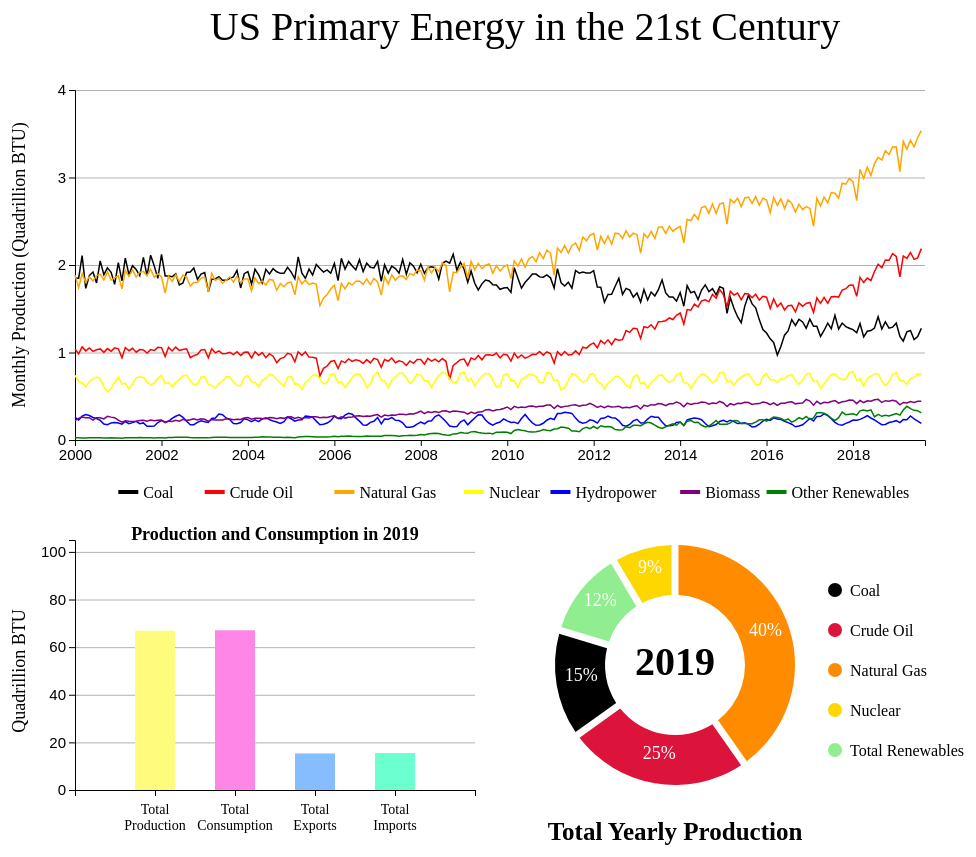
D3 v4 page, settled after 480 driven frames (8 s of simulated time); the page loaded 1 data file(s).



		var w = 1000;
		var h = 900;
		var margin = 50;
		var graph3_center = [w*3/4-margin, h*3/4]

		var rowConvert = function(dat) {
			var parseTime = d3.timeParse("%Y %B");
			return {
					date: parseTime(dat.yearmonth),
					coal: parseFloat(dat.coal_production),
					oil: parseFloat(dat.oil_production),
					gas: parseFloat(dat.gas_production),
					total_ff: parseFloat(dat.FF_production),
					nuclear: parseFloat(dat.nuclear_production),
					hydro: parseFloat(dat.hydro_production),
					geo: parseFloat(dat.geothermal_production),
					solar: parseFloat(dat.solar_production),
					wind: parseFloat(dat.wind_production),
					biomass: parseFloat(dat.biomass_production),
					total_ren: parseFloat(dat.renewable_production),
					tot_production: parseFloat(dat.totalprimary_production),
					ff_consumption: parseFloat(dat.ff_consumption),
					nuc_consumption: parseFloat(dat.nuclear_consumption),
					ren_consumption: parseFloat(dat.renewable_consumption),
					tot_consumption: parseFloat(dat.totalprimary_consumption),
					imports: parseFloat(dat.primary_imports),
					exports: parseFloat(dat.primary_exports)
				};
		}

		var dataset;
		d3.csv("Energydata.csv", rowConvert, function(dat) {
			dataset = dat;
			make_visualization(dataset);
		})

		var make_visualization = function(dat) {

			var svg = d3.select("body").append("svg").attr("width", w+margin+150).attr("height", h+margin);

			// scales graph 1 - lineplot
			var xScale1 = d3.scaleTime()
				.domain([new Date("2000-01-01"), new Date("2019-09-01")])
				.range([margin*2,w-margin]);

			var yScale1 = d3.scaleLinear()
				.domain([0, 4])	// highest value is total ff production at 7 quad BTU; if totals are not included adjust
				.range([400+margin, margin*2]);


			// axes for graph 1
			svg.append("g")         
    			.attr("class", "grid")
    			.attr("transform", "translate(" + margin*2 + "," + 0 + ")")
    			.call(d3.axisLeft()
    				.scale(yScale1)
    				.ticks(4)
        			.tickSize(-w+(margin*3), 0, 0)
        			.tickFormat(""));
            svg.append("g")
				.attr("class", "axis")
				.attr("transform", "translate(" + margin*2 + "," + 0 + ")")
				.call(d3.axisLeft()
					.scale(yScale1)
					.ticks(4));
			svg.append("g")
				.attr("class", "axis")
				.attr("transform", "translate(" + 0 + "," + (400+margin) + ")")
				.call(d3.axisBottom()
					.scale(xScale1));


			sources = [["coal", "Coal"],["oil", "Crude Oil"],["gas", "Natural Gas"], ["nuclear", "Nuclear"], ["hydro", "Hydropower"],["biomass", "Biomass"]];
			colors = ["black","red","orange","yellow","blue","purple", "green"];

			//Loop through the source variables to plot
			for (i=0;i<sources.length;i++) {
				var s = sources[i][0];

				var line = d3.line()
					.x(function(d) {return xScale1(d.date);})
					.y(function(d) {return yScale1(d[s]);})

				svg.append("path")
					.datum(dat)
					.attr("fill", "none")
					.attr("class", "line")
					.attr("d", line)
					.attr("stroke-width", 1.5)
					.attr("stroke", colors[i]);

			};

			// renewable totals
			var line = d3.line()
				.x(function(d) {return xScale1(d.date);})
				.y(function(d) {return yScale1(d.geo+d.wind+d.solar);})

			svg.append("path")
				.datum(dat)
				.attr("fill", "none")
				.attr("class", "line")
				.attr("d", line)
				.attr("stroke-width", 1.5)
				.attr("stroke", "green");

			svg.append("text")
				.attr("x", margin)
				.attr("y", yScale1(2))
				.attr("transform", "rotate(-90,"+margin+"," + (yScale1(2)) + ")")
				.text("Monthly Production (Quadrillion BTU)")
				.attr("font-size", "18px")
				.style("text-anchor", "middle")
				.attr("font-family", "Gill Sans", "sans-serif");

			svg.append("text")
				.attr("x", w/2+margin)
				.attr("y", margin)
				.text("US Primary Energy in the 21st Century")
				.attr("font-size", "40px")
				.style("text-anchor", "middle")
				.attr("font-family", "Gill Sans", "sans-serif");

			// legend for line plot
			legendgroup = svg.append("g").attr("id", "legendgroup");
			var positions = [new Date(2001,0,1),new Date(2003,0,1),new Date(2006,0,1),new Date(2009,0,1),new Date(2011,0,1),new Date(2014,0,1),new Date(2016,0,1)]
			for (i=0;i<sources.length;i++) {
				legendgroup.append("rect")
					.attr("x", xScale1(positions[i]))
					.attr("y", 400 + 2*margin)
					.attr("width", 20)
					.attr("height", 4)
					.attr("fill", colors[i]);

				svg.append("text")
					.attr("x", xScale1(positions[i])+25)
					.attr("y", 400+ 2*margin+8)
					.text(sources[i][1])
					.attr("font-size", "16px")
					.attr("font-family", "Gill Sans", "sans-serif");
			}
			legendgroup.append("rect")
					.attr("x", xScale1(positions[6]))
					.attr("y", 400 + 2*margin)
					.attr("width", 20)
					.attr("height", 4)
					.attr("fill", "green");
			svg.append("text")
					.attr("x", xScale1(positions[6])+25)
					.attr("y", 400+ 2*margin+8)
					.text("Other Renewables")
					.attr("font-size", "16px")
					.attr("font-family", "Gill Sans", "sans-serif");

			year_sections = [];
			for (i=2000;i<2019;i++) {
				year_sections.push([new Date(i,0,1), new Date(i,11,31)]);
			}
			year_sections.push([new Date(2019,0,1), new Date(2019,8,1)]);	// 2019

			// selection of years
			bars = svg.append("g").attr("id", "bars");
			bars.selectAll("rect")  
   				.data(year_sections)
   				.enter()
   				.append("rect")
   				.attr("width", function(d) {
   					return xScale1(d[1]) - xScale1(d[0]);
   				})
   				.attr("height", 400-margin)
   				.attr("x", function(d) {
   					return xScale1(d[0]);
   				})
   				.attr("y", margin*2)
   				.attr("stroke-width", 0)
   				.attr("fill", "lightgrey")
   				.attr("opacity", 0)
   				.on("mouseover", function(d) {
   					d3.select(this)
   						.attr("opacity", "0.4");

   					var totals = [0,0,0,0];
   					var count = 0;
   					var averages = [0,0,0,0];
   					for (i = 0; i < dat.length; i++) {
						if (dat[i].date.getFullYear() == d[0].getFullYear()) {
							count++;
							totals[0] = totals[0] + dat[i].total_ff;
							totals[1] = totals[1] + dat[i].total_ren;
							totals[2] = totals[2] + dat[i].nuclear;
							totals[3] = totals[3] + dat[i].tot_production;
						}
					}
					for (i=0;i<4;i++) {
						averages[i] = Math.round(totals[i]*100/count)/100;
					}

   					var xpos = parseFloat(d3.select(this).attr("x")) + 60;
					var ypos = margin*2+10;
   					svg.append("rect")
					    .attr("id", "tooltip-box")
					    .attr("x", xpos)
					    .attr("y", ypos)
					    .attr("width", 200)
					    .attr("height", 130)
					    .attr("fill", "white")
					    .attr("rx", 10)
					    .attr("ry", 10)
					    .attr("stroke", "black")
					    .attr("opacity", 0.5);

					svg.append("text")
					    .attr("class", "tooltip")
					    .attr("x", xpos+15)
					    .attr("y", ypos+20)
					    .attr("font-size", "14px")
					    .attr("font-weight", "bold")
					    .attr("font-family", "Gill Sans", "sans-serif")
					    .text("Avg. Monthly Production");
					svg.append("text")
					    .attr("class", "tooltip")
					    .attr("x", xpos+15)
					    .attr("y", ypos+40)
					    .attr("font-size", "12px")
					    .attr("font-weight", "bold")
					    .attr("font-family", "Gill Sans", "sans-serif")
					    .text("(Quadrillion BTU)");
					svg.append("text")
					    .attr("class", "tooltip")
					    .attr("x", xpos+15)
					    .attr("y", ypos+60)
					    .attr("font-size", "14px")
					    .attr("font-family", "Gill Sans", "sans-serif")
					    .text("Fossil Fuels: "+averages[0]);
					svg.append("text")
					    .attr("class", "tooltip")
					    .attr("x", xpos+15)
					    .attr("y", ypos+80)
					    .attr("font-size", "14px")
					    .attr("font-family", "Gill Sans", "sans-serif")
					    .text("Renewables: " +averages[1]);
					svg.append("text")
					    .attr("class", "tooltip")
					    .attr("x", xpos+15)
					    .attr("y", ypos+100)
					    .attr("font-size", "14px")
					    .attr("font-family", "Gill Sans", "sans-serif")
					    .text("Nuclear: " +averages[2]);
					svg.append("text")
					    .attr("class", "tooltip")
					    .attr("x", xpos+15)
					    .attr("y", ypos+120)
					    .attr("font-size", "14px")
					    .attr("font-family", "Gill Sans", "sans-serif")
					    .text("Total Primary: " +averages[3]);

   				})
   				.on("click", function(d) {
   					d3.selectAll("rect").each( function() {
   						if (d3.select(this).attr("fill") == "gold") {
   							d3.select(this).attr("opacity", 0);
   							d3.select(this).attr("fill", "lightgrey");
   						}
   					})
   					d3.select(this)
   						.attr("fill", "gold");

   					// redraw facet graphs
   					redraw_graph2(d[0].getFullYear());
   					redraw_graph3(d[0].getFullYear());
   				})
   				.on("mouseout", function() {
    				if (d3.select(this).attr("fill") == "lightgrey") {
    					d3.select(this).attr("opacity", 0);
    				}
    				svg.selectAll("text.tooltip").remove();
    				svg.select("#tooltip-box").remove();
				});

			// aggregate data for this year
			pie_sources = ["coal","oil","gas","nuclear","renewable"];
			pie_colors = ["black","crimson","darkorange","gold","lightgreen"];

			agg_data_3 = [["coal", 0], ["oil", 0], ["gas", 0], ["nuclear", 0], ["renewable", 0]];
			agg_data_2 = [["t_produce", 0], ["t_consume", 0], ["t_export", 0], ["t_import", 0]];
			for (i = 0; i < dat.length; i++) {
				if (dat[i].date.getFullYear() == 2019) {
					// for donut
					agg_data_3[0][1] = agg_data_3[0][1] + dat[i].coal;
					agg_data_3[1][1] = agg_data_3[1][1] + dat[i].oil;
					agg_data_3[2][1] = agg_data_3[2][1] + dat[i].gas;
					agg_data_3[3][1] = agg_data_3[3][1] + dat[i].nuclear;
					agg_data_3[4][1] = agg_data_3[4][1] + dat[i].hydro+dat[i].biomass+dat[i].solar+dat[i].wind+dat[i].geo;
					// for bar graph
					agg_data_2[0][1] = agg_data_2[0][1] + dat[i].tot_production;
					agg_data_2[1][1] = agg_data_2[1][1] + dat[i].tot_consumption;
					agg_data_2[2][1] = agg_data_2[2][1] + dat[i].exports;
					agg_data_2[3][1] = agg_data_2[3][1] + dat[i].imports;
				}
			}
			var sum_sources = 0;
			for (i=0;i<5;i++) {
				sum_sources = sum_sources + agg_data_3[i][1];
			}

   			// original graph 2 - 2019
   			// scales for graph 2 - bar graph
			var xScale2 = d3.scaleLinear()
				.domain([0, 5])
				.range([margin*2, w/2]);

			//var max_value = d3.max([agg_data_2[0][1],agg_data_2[1][1],agg_data_2[2][1],agg_data_2[3][1]]);
			var max_value = 105;
			var yScale2 = d3.scaleLinear()
				.domain([0, max_value])
				.range([h-margin*2, 400+3*margin]);

			// axes for graph 2
			svg.append("g")         
    			.attr("id", "grid2")
    			.attr("class", "grid")
    			.attr("transform", "translate(" + margin*2 + "," + 0 + ")")
    			.call(d3.axisLeft()
    				.scale(yScale2)
        			.tickSize(margin*2-w/2, 0, 0)
        			.ticks(6)
        			.tickFormat(""));
            svg.append("g")
				.attr("class", "axis")
				.attr("id", "yaxis2")
				.attr("transform", "translate(" + margin*2 + "," + 0 + ")")
				.call(d3.axisLeft()
					.scale(yScale2)
					.ticks(6));
			svg.append("g")
				.attr("class", "axis")
				.attr("id", "xaxis2")
				.attr("transform", "translate(" + 0 + "," + (h-margin*2) + ")")
				.call(d3.axisBottom()
					.ticks(6)
					.scale(xScale2)
					.tickFormat(""));
			svg.append("text")
				.attr("x", margin)
				.attr("y", yScale2(50))
				.attr("transform", "rotate(-90,"+margin+"," + (yScale2(50)) + ")")
				.text("Quadrillion BTU")
				.attr("font-size", "18px")
				.style("text-anchor", "middle")
				.attr("font-family", "Gill Sans", "sans-serif");
			svg.append("text")
				.attr("id", "yearlabel2")
				.attr("x", xScale2(2.5))
				.attr("y", 400+margin*3)
				.text("Production and Consumption in 2019")
				.attr("font-weight", "bold")
				.attr("font-size", "18px")
				.style("text-anchor", "middle")
				.attr("font-family", "Gill Sans", "sans-serif");
			svg.append("text")
				.attr("id", "yearlabel3")
				.attr("x", graph3_center[0])
				.attr("y", h-margin)
				.text("Total Yearly Production")
				.attr("font-size", "25px")
				.attr("font-weight", "bold")
				.style("text-anchor", "middle")
				.attr("font-family", "Gill Sans", "sans-serif");

			var bar_fills = ["#FFFB7D", "#FE86E6", "#86BDFE", "#6CFFD0"];


			var bargroup = d3.select("svg").append("g").attr("id","bargroup");
			bargroup.selectAll("rect")
				.data(agg_data_2)
				.enter()
				.append("rect")
				.attr("x", function(d, i) {
					return xScale2(i+1)-20;
				})
				.attr("y", function(d) {
					return yScale2(d[1]);
				})
				.attr("width", 40)
				.attr("height", function(d) {
					return h-margin*2-yScale2(d[1]);
				})
				.attr("fill", function(d,i) {
					return bar_fills[i];
				});
				

			// labels
			var labels = [["Total", "Production"], ["Total", "Consumption"], ["Total", "Exports"], ["Total", "Imports"]];
			for (i=1;i<5;i++) {
				svg.append("text")
					.attr("class", "label")
	        		.attr("x", xScale2(i))
					.attr("y", yScale2(-10))
					.text(labels[i-1][0])
					.style("text-anchor", "middle")
					.attr("font-size", "14px")
					.attr("font-family", "Gill Sans", "sans-serif");
				svg.append("text")
					.attr("class", "label")
	        		.attr("x", xScale2(i))
					.attr("y", yScale2(-17))
					.text(labels[i-1][1])
					.style("text-anchor", "middle")
					.attr("font-size", "14px")
					.attr("font-family", "Gill Sans", "sans-serif");
			}


   			// original graph 3 - 2019
   			var pie = d3.pie()
        		.value(function(d) { return d[1]; })

   			var arc = d3.arc()
    			.innerRadius(70)
    			.outerRadius(120)
    			.padAngle(0.05);

			var arcgroup = svg.append("g").attr("id","arcgroup").attr("transform", "translate("+graph3_center[0]+","+graph3_center[1]+")");

			var arcs = arcgroup.selectAll(".arc")
	            .data(pie(agg_data_3))
	            .enter()
	            .append("g")
	            .attr("class", "arc");

			arcs.append("path")
	      		.attr("fill", function(d, i) {
	      			return pie_colors[i];
	      		})
	      		.attr("d", arc);

	      	arcs.append("text")
			    .attr("x", function(d) {
			    	return arc.centroid(d)[0];
			    })
			    .attr("y", function(d) {
			    	return arc.centroid(d)[1];
			    })
			    .attr("text-anchor", "middle")
			    .attr("font-family","Gill Sans","sans-serif")
			    .attr("font-size", "18px")
			    .attr("fill", "white")
			    .text(function(d) {
			    	return Math.round(d.data[1]*100/sum_sources)+"%";
			    });

			svg.append("text")
					.attr("id", "yearlabel")
	        		.attr("x", graph3_center[0])
					.attr("y", graph3_center[1]+10)
					.text("2019")
					.style("text-anchor", "middle")
					.attr("font-weight", "bold")
					.attr("font-size", "40px")
					.attr("font-family", "Gill Sans", "sans-serif");

			// legend for pie plot
			pielegend = svg.append("g").attr("id", "pielegend");
			pie_labels = ["Coal", "Crude Oil", "Natural Gas", "Nuclear", "Total Renewables"];
			for (i=0;i<pie_sources.length;i++) {
				pielegend.append("circle")
					.attr("cy", 400+4*margin + i*40)
					.attr("cx", graph3_center[0]+160)
					.attr("r", 7)
					.attr("fill", pie_colors[i]);
				svg.append("text")
					.attr("x", graph3_center[0]+175)
					.attr("y", 400+4*margin + i*40 + 6)
					.text(pie_labels[i])
					.attr("font-size", "16px")
					.attr("font-family", "Gill Sans", "sans-serif");
			}

   			var redraw_graph2 = function(year) {
   				agg_data_2 = [["t_produce", 0], ["t_consume", 0], ["t_export", 0], ["t_import", 0]];
				for (i = 0; i < dat.length; i++) {
					if (dat[i].date.getFullYear() == year) {
						agg_data_2[0][1] = agg_data_2[0][1] + dat[i].tot_production;
						agg_data_2[1][1] = agg_data_2[1][1] + dat[i].tot_consumption;
						agg_data_2[2][1] = agg_data_2[2][1] + dat[i].exports;
						agg_data_2[3][1] = agg_data_2[3][1] + dat[i].imports;
					}
				}
				//var max_value = d3.max([agg_data_2[0][1],agg_data_2[1][1],agg_data_2[2][1],agg_data_2[3][1]]);
				var yScale2 = d3.scaleLinear()
					.domain([0, max_value])
					.range([h-margin*2, 400+3*margin]);

				// redraw axes 
				svg.select("#grid2")
					.attr("transform", "translate(" + margin*2 + "," + 0 + ")")
	    			.call(d3.axisLeft()
	    				.scale(yScale2)
	        			.tickSize(margin*2-w/2, 0, 0)
	        			.ticks(6)
	        			.tickFormat(""));
				svg.select("#yaxis2")
					.attr("transform", "translate(" + margin*2 + "," + 0 + ")")
					.call(d3.axisLeft()
						.scale(yScale2)
						.ticks(6));
				svg.select("xaxis2")
					.attr("transform", "translate(" + 0 + "," + (h-margin*2) + ")")
						.call(d3.axisBottom()
							.ticks(6)
							.scale(xScale2)
							.tickFormat(""));

				bargroup.selectAll("rect")
					.data(agg_data_2)
					.transition()
					.duration(0)
					.attr("x", function(d, i) {
						return xScale2(i+1)-20;
					})
					.attr("y", function(d) {
						return yScale2(d[1]);
					})
					.attr("width", 40)
					.attr("height", function(d) {
						return h-margin*2-yScale2(d[1]);
					})
					.attr("fill", function(d,i) {
						return bar_fills[i];
					});

				svg.select("#yearlabel2").remove();
				svg.append("text")
				.attr("id", "yearlabel2")
				.attr("x", xScale2(2.5))
				.attr("y", 400+margin*3)
				.text("Production and Consumption in "+year)
				.attr("font-weight", "bold")
				.attr("font-size", "18px")
				.style("text-anchor", "middle")
				.attr("font-family", "Gill Sans", "sans-serif");


			};

			var redraw_graph3 = function(year) {

				// aggregate data for this year
				agg_data_3 = [["coal", 0], ["oil", 0], ["gas", 0], ["nuclear", 0], ["renewable", 0]];
				for (i = 0; i < dat.length; i++) {
					if (dat[i].date.getFullYear() == year) {
						agg_data_3[0][1] = agg_data_3[0][1] + dat[i].coal;
						agg_data_3[1][1] = agg_data_3[1][1] + dat[i].oil;
						agg_data_3[2][1] = agg_data_3[2][1] + dat[i].gas;
						agg_data_3[3][1] = agg_data_3[3][1] + dat[i].nuclear;
						agg_data_3[4][1] = agg_data_3[4][1] + dat[i].hydro+dat[i].biomass+dat[i].solar+dat[i].wind+dat[i].geo;
					}
				}
				var sum_sources = 0;
				for (i=0;i<5;i++) {
					sum_sources = sum_sources + agg_data_3[i][1];
				}

				// redraw arcs
				d3.selectAll(".arc").remove();
				var arcs = arcgroup.selectAll(".arc")
		            .data(pie(agg_data_3))
		            .enter()
		            .append("g")
		            .attr("class", "arc");

				arcs.append("path")
		      		.attr("fill", function(d, i) {
		      			return pie_colors[i];
		      		})
		      		.attr("d", arc);

		      	arcs.append("text")
				    .attr("x", function(d) {
				    	return arc.centroid(d)[0];
				    })
				    .attr("y", function(d) {
				    	return arc.centroid(d)[1];
				    })
				    .attr("text-anchor", "middle")
				    .attr("font-family","Gill Sans","sans-serif")
				    .attr("font-size", "18px")
				    .attr("fill", "white")
				    .text(function(d) {
				    	return Math.round(d.data[1]*100/sum_sources)+"%";
				    });

				svg.select("#yearlabel").remove();
				svg.append("text")
					.attr("id", "yearlabel")
	        		.attr("x", graph3_center[0])
					.attr("y", graph3_center[1]+10)
					.text(year)
					.style("text-anchor", "middle")
					.attr("font-weight", "bold")
					.attr("font-size", "40px")
					.attr("font-family", "Gill Sans", "sans-serif");

			};

		};

	

### data: Energydata.csv
yearmonth, coal_production, oil_production, gas_production, FF_production, nuclear_production, hydro_production, geothermal_production, solar_production, wind_production, biomass_production, renewable_production, totalprimary_production, ff_consumption, nuclear_consumption, renewable_consumption, totalprimary_consumption, primary_imports, primary_exports
2000 January, 1.856, 1.04, 1.884, 4.78, 0.738, 0.2585, 0.01472, 0.003259, 0.006583, 0.2221, 0.5051, 6.023, 7.692, 0.738, 0.5055, 8.946, 2.203, 0.3185
2000 February, 1.847, 0.9843, 1.742, 4.574, 0.6693, 0.2294, 0.01361, 0.003628, 0.007201, 0.2462, 0.5, 5.743, 7.222, 0.6693, 0.499, 8.402, 2.197, 0.2624
2000 March, 2.106, 1.064, 1.901, 5.072, 0.6543, 0.2724, 0.01385, 0.004981, 0.003571, 0.2632, 0.558, 6.284, 7.071, 0.6543, 0.5585, 8.293, 2.359, 0.3605
2000 April, 1.733, 1.019, 1.801, 4.552, 0.6076, 0.2906, 0.01437, 0.005558, 0.003367, 0.2546, 0.5685, 5.728, 6.486, 0.6076, 0.5672, 7.67, 2.365, 0.3032
2000 May, 1.88, 1.051, 1.867, 4.797, 0.6672, 0.2797, 0.01388, 0.006279, 0.004163, 0.2547, 0.5587, 6.023, 6.79, 0.6672, 0.5588, 8.026, 2.401, 0.3194
2000 June, 1.92, 1.013, 1.818, 4.751, 0.7019, 0.2569, 0.01356, 0.006366, 0.00456, 0.2277, 0.5091, 5.962, 6.783, 0.7019, 0.5077, 8.003, 2.456, 0.317
2000 July, 1.795, 1.032, 1.879, 4.706, 0.7193, 0.2462, 0.01398, 0.006901, 0.003876, 0.2553, 0.5263, 5.951, 6.971, 0.7193, 0.5256, 8.23, 2.482, 0.308
2000 August, 2.047, 1.041, 1.893, 4.981, 0.7011, 0.2242, 0.014, 0.006674, 0.00384, 0.2549, 0.5037, 6.185, 7.321, 0.7011, 0.5054, 8.543, 2.593, 0.3774
2000 September, 1.889, 1.002, 1.83, 4.721, 0.6077, 0.1816, 0.01197, 0.006099, 0.003391, 0.2403, 0.4434, 5.772, 6.63, 0.6077, 0.4436, 7.692, 2.44, 0.3188
2000 October, 1.968, 1.044, 1.921, 4.933, 0.5472, 0.1753, 0.01284, 0.005395, 0.004197, 0.2705, 0.4682, 5.948, 6.738, 0.5472, 0.4694, 7.761, 2.425, 0.3689
2000 November, 1.916, 1.015, 1.826, 4.757, 0.5889, 0.1955, 0.01338, 0.004293, 0.008396, 0.2613, 0.4829, 5.829, 6.859, 0.5889, 0.4844, 7.94, 2.352, 0.3716
2000 December, 1.779, 1.053, 1.852, 4.684, 0.6599, 0.2009, 0.01419, 0.004038, 0.003914, 0.2548, 0.4778, 5.821, 8.058, 0.6599, 0.4791, 9.198, 2.593, 0.336
2001 January, 2.027, 1.043, 1.877, 4.947, 0.7175, 0.1948, 0.01461, 0.003104, 0.004022, 0.2284, 0.445, 6.11, 8.058, 0.7175, 0.4471, 9.229, 2.684, 0.343
2001 February, 1.819, 0.9387, 1.729, 4.487, 0.6399, 0.1805, 0.01281, 0.003404, 0.004456, 0.2028, 0.4041, 5.531, 7.027, 0.6399, 0.4045, 8.072, 2.275, 0.2814
2001 March, 2.079, 1.057, 1.939, 5.075, 0.6489, 0.2116, 0.01421, 0.004837, 0.005498, 0.2196, 0.4558, 6.18, 7.362, 0.6489, 0.4561, 8.473, 2.615, 0.286
2001 April, 1.89, 1.02, 1.87, 4.781, 0.5848, 0.1861, 0.01316, 0.005372, 0.007075, 0.2136, 0.4254, 5.791, 6.621, 0.5848, 0.4245, 7.638, 2.596, 0.3103
2001 May, 1.993, 1.048, 1.945, 4.986, 0.6424, 0.1981, 0.01298, 0.006326, 0.006562, 0.2115, 0.4355, 6.064, 6.542, 0.6424, 0.4349, 7.629, 2.653, 0.3522
2001 June, 1.948, 1.003, 1.861, 4.813, 0.7104, 0.2142, 0.01309, 0.00648, 0.006919, 0.214, 0.4546, 5.978, 6.483, 0.7104, 0.4513, 7.653, 2.432, 0.2995
2001 July, 1.878, 1.034, 1.918, 4.83, 0.7223, 0.1868, 0.01409, 0.006764, 0.006561, 0.2218, 0.4361, 5.988, 6.976, 0.7223, 0.4384, 8.144, 2.58, 0.2753
2001 August, 2.088, 1.029, 1.924, 5.041, 0.7142, 0.1954, 0.01397, 0.006635, 0.005964, 0.2259, 0.4479, 6.204, 7.135, 0.7142, 0.4456, 8.303, 2.533, 0.3343
2001 September, 1.877, 0.9934, 1.878, 4.748, 0.6619, 0.1576, 0.01362, 0.005917, 0.005066, 0.2142, 0.3965, 5.807, 6.341, 0.6619, 0.3958, 7.401, 2.452, 0.2878
2001 October, 2.112, 1.033, 1.952, 5.097, 0.6314, 0.1574, 0.01391, 0.004998, 0.00627, 0.2273, 0.4099, 6.138, 6.67, 0.6314, 0.4123, 7.717, 2.453, 0.3105
2001 November, 1.989, 1.023, 1.858, 4.87, 0.651, 0.1593, 0.0138, 0.004071, 0.004861, 0.2198, 0.4018, 5.923, 6.488, 0.651, 0.401, 7.544, 2.401, 0.3252
2001 December, 1.847, 1.059, 1.904, 4.81, 0.7042, 0.1999, 0.01421, 0.003766, 0.006362, 0.2251, 0.4493, 5.963, 7.098, 0.7042, 0.4485, 8.26, 2.377, 0.3256
2002 January, 2.12, 1.056, 1.864, 5.041, 0.7406, 0.2217, 0.01511, 0.003059, 0.008254, 0.2284, 0.4765, 6.258, 7.569, 0.7406, 0.475, 8.793, 2.407, 0.2876
2002 February, 1.875, 0.9551, 1.678, 4.509, 0.6438, 0.2054, 0.01334, 0.003413, 0.007263, 0.1989, 0.4284, 5.581, 6.777, 0.6438, 0.4288, 7.857, 2.143, 0.2846
2002 March, 1.874, 1.058, 1.873, 4.805, 0.6583, 0.2137, 0.01468, 0.004824, 0.008668, 0.2176, 0.4595, 5.923, 7.239, 0.6583, 0.4565, 8.359, 2.421, 0.2629
2002 April, 1.866, 1.017, 1.813, 4.696, 0.6102, 0.2467, 0.01329, 0.005285, 0.01042, 0.2129, 0.4885, 5.795, 6.655, 0.6102, 0.488, 7.759, 2.428, 0.2885
2002 May, 1.899, 1.062, 1.887, 4.847, 0.6582, 0.2712, 0.01439, 0.005906, 0.01096, 0.2252, 0.5276, 6.033, 6.613, 0.6582, 0.5272, 7.8, 2.504, 0.2901
2002 June, 1.772, 1.024, 1.811, 4.608, 0.6931, 0.287, 0.01366, 0.006339, 0.01146, 0.2151, 0.5336, 5.834, 6.658, 0.6931, 0.533, 7.89, 2.436, 0.3041
2002 July, 1.795, 1.034, 1.884, 4.713, 0.7353, 0.2591, 0.01486, 0.006505, 0.009059, 0.2357, 0.5252, 5.974, 7.152, 0.7353, 0.5258, 8.426, 2.522, 0.2662
2002 August, 1.915, 1.042, 1.861, 4.818, 0.7391, 0.2145, 0.0145, 0.006338, 0.009936, 0.2244, 0.4697, 6.027, 7.127, 0.7391, 0.4692, 8.345, 2.582, 0.3386
2002 September, 1.919, 0.9416, 1.76, 4.621, 0.6733, 0.1738, 0.01411, 0.005621, 0.007486, 0.2309, 0.4319, 5.726, 6.551, 0.6733, 0.431, 7.66, 2.343, 0.2963
2002 October, 1.966, 0.9634, 1.801, 4.73, 0.6317, 0.1747, 0.01458, 0.00495, 0.007471, 0.2438, 0.4455, 5.807, 6.72, 0.6317, 0.4454, 7.802, 2.559, 0.3283
2002 November, 1.836, 0.9785, 1.8, 4.614, 0.6424, 0.2007, 0.01405, 0.004089, 0.006673, 0.2303, 0.4559, 5.713, 6.909, 0.6424, 0.4581, 8.013, 2.543, 0.3082
2002 December, 1.895, 1.029, 1.851, 4.775, 0.7195, 0.2204, 0.01459, 0.003653, 0.007683, 0.2423, 0.4887, 5.983, 7.623, 0.7195, 0.4881, 8.832, 2.443, 0.3528
2003 January, 1.914, 1.035, 1.861, 4.81, 0.7213, 0.2086, 0.01506, 0.003006, 0.006402, 0.237, 0.4701, 6.001, 8.04, 0.7213, 0.4678, 9.233, 2.42, 0.3733
2003 February, 1.696, 0.9391, 1.697, 4.332, 0.6351, 0.2003, 0.01355, 0.003277, 0.007547, 0.2127, 0.4373, 5.404, 7.352, 0.6351, 0.4408, 8.431, 2.17, 0.2949
… [head cut at 6 KiB]